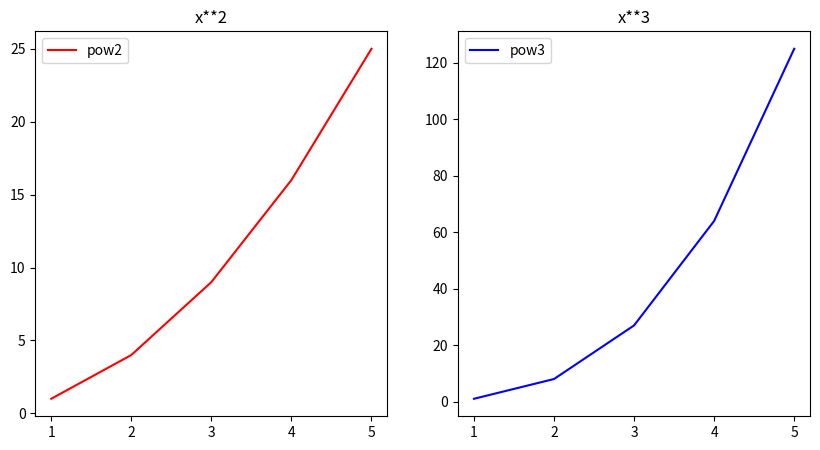

Generate this figure with matplotlib:
import matplotlib.pyplot as plt

fig = plt.figure(figsize=(10, 5))

ax01 = fig.add_subplot(1, 2, 1)
ax02 = fig.add_subplot(1, 2, 2)

x = [1, 2, 3, 4, 5]
y01 = list(map(lambda x: x**2, x))
y02 = list(map(lambda x: x**3, x))

ax01.plot(x, y01, color='r', label='pow2')
ax02.plot(x, y02, color='b', label='pow3')

ax01.legend()
ax02.legend()

ax01.set_title("x**2")
ax02.set_title("x**3")

plt.show()



